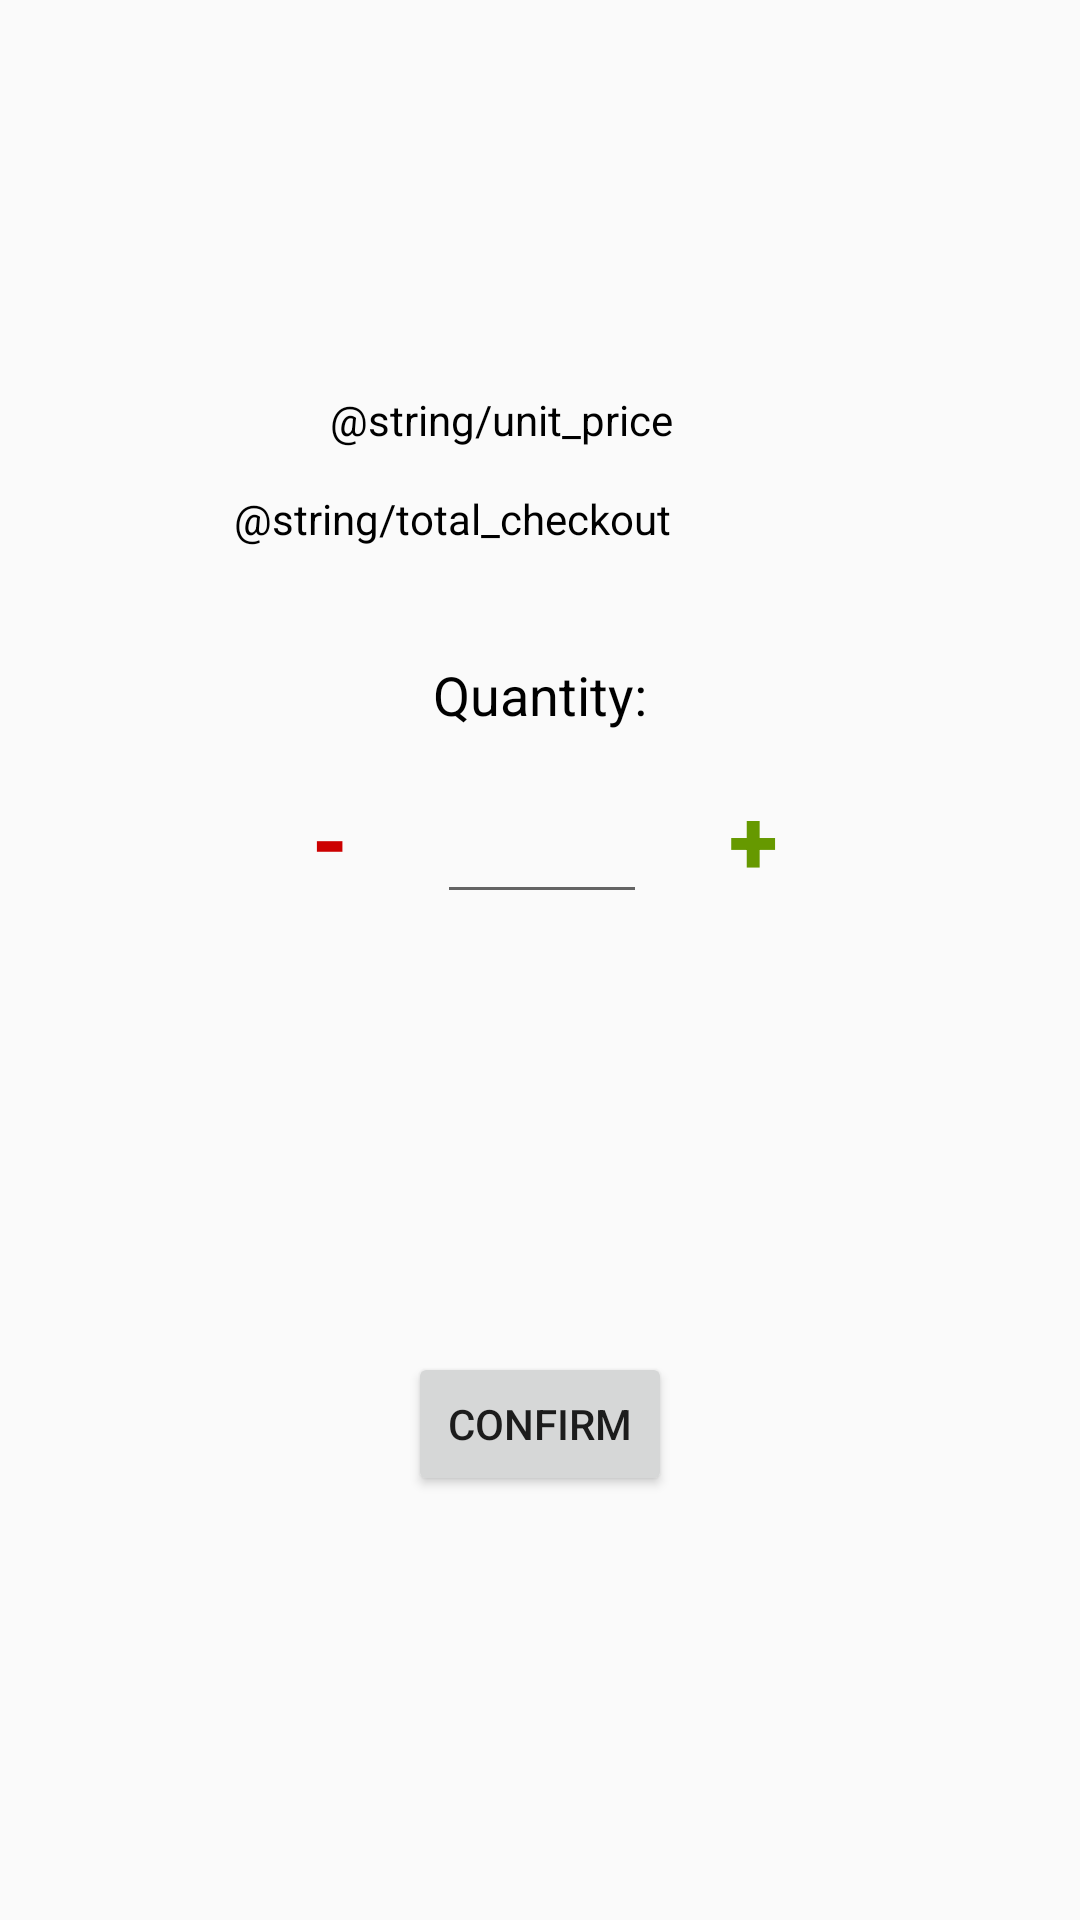

The Android layout XML behind this screen, and the referenced resources:
<!-- AndroidManifest.xml: application theme AppTheme -->
<!-- res/layout/activity_item_detail.xml -->
<?xml version="1.0" encoding="utf-8"?>
<android.support.constraint.ConstraintLayout xmlns:android="http://schemas.android.com/apk/res/android"
    xmlns:app="http://schemas.android.com/apk/res-auto"
    xmlns:tools="http://schemas.android.com/tools"
    android:layout_width="match_parent"
    android:layout_height="match_parent"
    tools:context="my.edu.tarc.assignment.ItemDetail">

    <TextView
        android:id="@+id/textViewItemID"
        android:layout_width="wrap_content"
        android:layout_height="wrap_content"
        android:layout_marginEnd="8dp"
        android:layout_marginLeft="8dp"
        android:layout_marginRight="8dp"
        android:layout_marginStart="8dp"
        android:layout_marginTop="81dp"
        android:textColor="@android:color/background_dark"
        android:textSize="18sp"
        app:layout_constraintLeft_toLeftOf="parent"
        app:layout_constraintRight_toRightOf="parent"
        app:layout_constraintTop_toTopOf="parent"
        app:layout_constraintHorizontal_bias="0.501" />

    <EditText
        android:id="@+id/editTextQuantity"
        android:layout_width="70dp"
        android:layout_height="50dp"
        android:layout_marginEnd="8dp"
        android:layout_marginLeft="8dp"
        android:layout_marginRight="8dp"
        android:layout_marginStart="8dp"
        android:layout_marginTop="11dp"
        android:ems="10"
        android:inputType="number"
        android:textAlignment="center"
        app:layout_constraintHorizontal_bias="0.51"
        app:layout_constraintLeft_toRightOf="@+id/buttonMinus"
        app:layout_constraintRight_toLeftOf="@+id/buttonAdd"
        app:layout_constraintTop_toBottomOf="@+id/textViewCurrentQuantity" />

    <TextView
        android:id="@+id/textViewCurrentQuantity"
        android:layout_width="0dp"
        android:layout_height="wrap_content"
        android:layout_marginEnd="8dp"
        android:layout_marginLeft="8dp"
        android:layout_marginRight="8dp"
        android:layout_marginStart="8dp"
        android:text="@string/quantity"
        android:textAlignment="center"
        android:textColor="@android:color/background_dark"
        android:textSize="18sp"
        app:layout_constraintLeft_toLeftOf="parent"
        app:layout_constraintRight_toRightOf="parent"
        tools:text="@string/quantity"
        app:layout_constraintHorizontal_bias="0.0"
        android:layout_marginTop="37dp"
        app:layout_constraintTop_toBottomOf="@+id/textViewCheckoutTtl" />

    <Button
        android:id="@+id/buttonConfirm"
        android:layout_width="wrap_content"
        android:layout_height="wrap_content"
        android:layout_marginBottom="71dp"
        android:layout_marginLeft="8dp"
        android:layout_marginRight="8dp"
        android:onClick="confirmAddCart"
        android:text="@string/confirm"
        app:layout_constraintBottom_toBottomOf="parent"
        app:layout_constraintLeft_toLeftOf="parent"
        app:layout_constraintRight_toRightOf="parent"
        android:layout_marginStart="8dp"
        android:layout_marginEnd="8dp"
        android:layout_marginTop="8dp"
        app:layout_constraintTop_toBottomOf="@+id/editTextQuantity"
        app:layout_constraintVertical_bias="0.662" />

    <Button
        android:id="@+id/buttonAdd"
        android:layout_width="50dp"
        android:layout_height="50dp"
        android:layout_marginEnd="84dp"
        android:layout_marginRight="84dp"
        android:background="@android:color/transparent"
        android:onClick="addQuantity"
        android:text="@string/add"
        android:textAlignment="center"
        android:textColor="@android:color/holo_green_dark"
        android:textSize="30sp"
        android:textStyle="bold"
        app:layout_constraintBottom_toBottomOf="@+id/editTextQuantity"
        app:layout_constraintRight_toRightOf="parent"
        app:layout_constraintTop_toTopOf="@+id/editTextQuantity"
        app:layout_constraintVertical_bias="0.0" />

    <Button
        android:id="@+id/buttonMinus"
        android:layout_width="50dp"
        android:layout_height="50dp"
        android:layout_marginBottom="8dp"
        android:layout_marginLeft="85dp"
        android:layout_marginStart="85dp"
        android:background="@android:color/transparent"
        android:onClick="minusQuantity"
        android:text="@string/Minus"
        android:textAlignment="center"
        android:textColor="@android:color/holo_red_dark"
        android:textSize="30sp"
        android:textStyle="bold"
        app:layout_constraintBottom_toBottomOf="@+id/editTextQuantity"
        app:layout_constraintLeft_toLeftOf="parent"
        app:layout_constraintTop_toTopOf="@+id/editTextQuantity"
        app:layout_constraintVertical_bias="0.0" />

    <TextView
        android:id="@+id/textViewItemRM"
        android:layout_width="wrap_content"
        android:layout_height="wrap_content"
        android:layout_marginLeft="118dp"
        android:layout_marginStart="110dp"
        android:layout_marginTop="25dp"
        android:text="@string/unit_price"
        android:textAlignment="textEnd"
        android:textColor="@android:color/background_dark"
        app:layout_constraintLeft_toLeftOf="parent"
        app:layout_constraintTop_toBottomOf="@+id/textViewItemID" />

    <TextView
        android:id="@+id/textViewItemPrice"
        android:layout_width="wrap_content"
        android:layout_height="wrap_content"
        android:layout_marginEnd="8dp"
        android:layout_marginLeft="8dp"
        android:layout_marginRight="8dp"
        android:layout_marginStart="8dp"
        android:layout_marginTop="25dp"
        android:layout_weight="0.06"
        android:textAlignment="textEnd"
        android:textColor="@android:color/background_dark"
        app:layout_constraintHorizontal_bias="0.0"
        app:layout_constraintLeft_toRightOf="@+id/textViewItemRM"
        app:layout_constraintRight_toRightOf="parent"
        app:layout_constraintTop_toBottomOf="@+id/textViewItemID" />

    <TextView
        android:id="@+id/textViewTotalCheckOut"
        android:layout_width="wrap_content"
        android:layout_height="wrap_content"
        android:layout_marginTop="15dp"
        android:layout_weight="0.06"
        android:textAlignment="textEnd"
        android:textColor="@android:color/background_dark"
        app:layout_constraintHorizontal_bias="0.0"
        app:layout_constraintLeft_toLeftOf="@+id/textViewItemPrice"
        app:layout_constraintRight_toRightOf="@+id/textViewItemPrice"
        app:layout_constraintTop_toBottomOf="@+id/textViewItemPrice" />

    <TextView
        android:id="@+id/textViewCheckoutTtl"
        android:layout_width="wrap_content"
        android:layout_height="wrap_content"
        android:layout_marginTop="14dp"
        android:layout_weight="0.09"
        android:text="@string/total_checkout"
        android:textAlignment="textEnd"
        android:textColor="@android:color/background_dark"
        app:layout_constraintTop_toBottomOf="@+id/textViewItemRM"
        app:layout_constraintRight_toRightOf="@+id/textViewItemRM"
        android:layout_marginRight="1dp" />

</android.support.constraint.ConstraintLayout>
<!-- resources referenced by this layout -->
<resources>
  <string name="Minus">-</string>
  <string name="add">+</string>
  <string name="confirm">Confirm</string>
  <string name="quantity">Quantity:</string>
  <style name="AppTheme" parent="Theme.AppCompat.Light.DarkActionBar">
          <item name="colorPrimary">@color/colorPrimary</item>
          <item name="colorPrimaryDark">@color/colorPrimaryDark</item>
          <item name="colorAccent">@color/colorAccent</item>
      </style>
  <color name="colorPrimary">#2a2a2d</color>
  <color name="colorPrimaryDark">#303F9F</color>
  <color name="colorAccent">#FF4081</color>
</resources>
